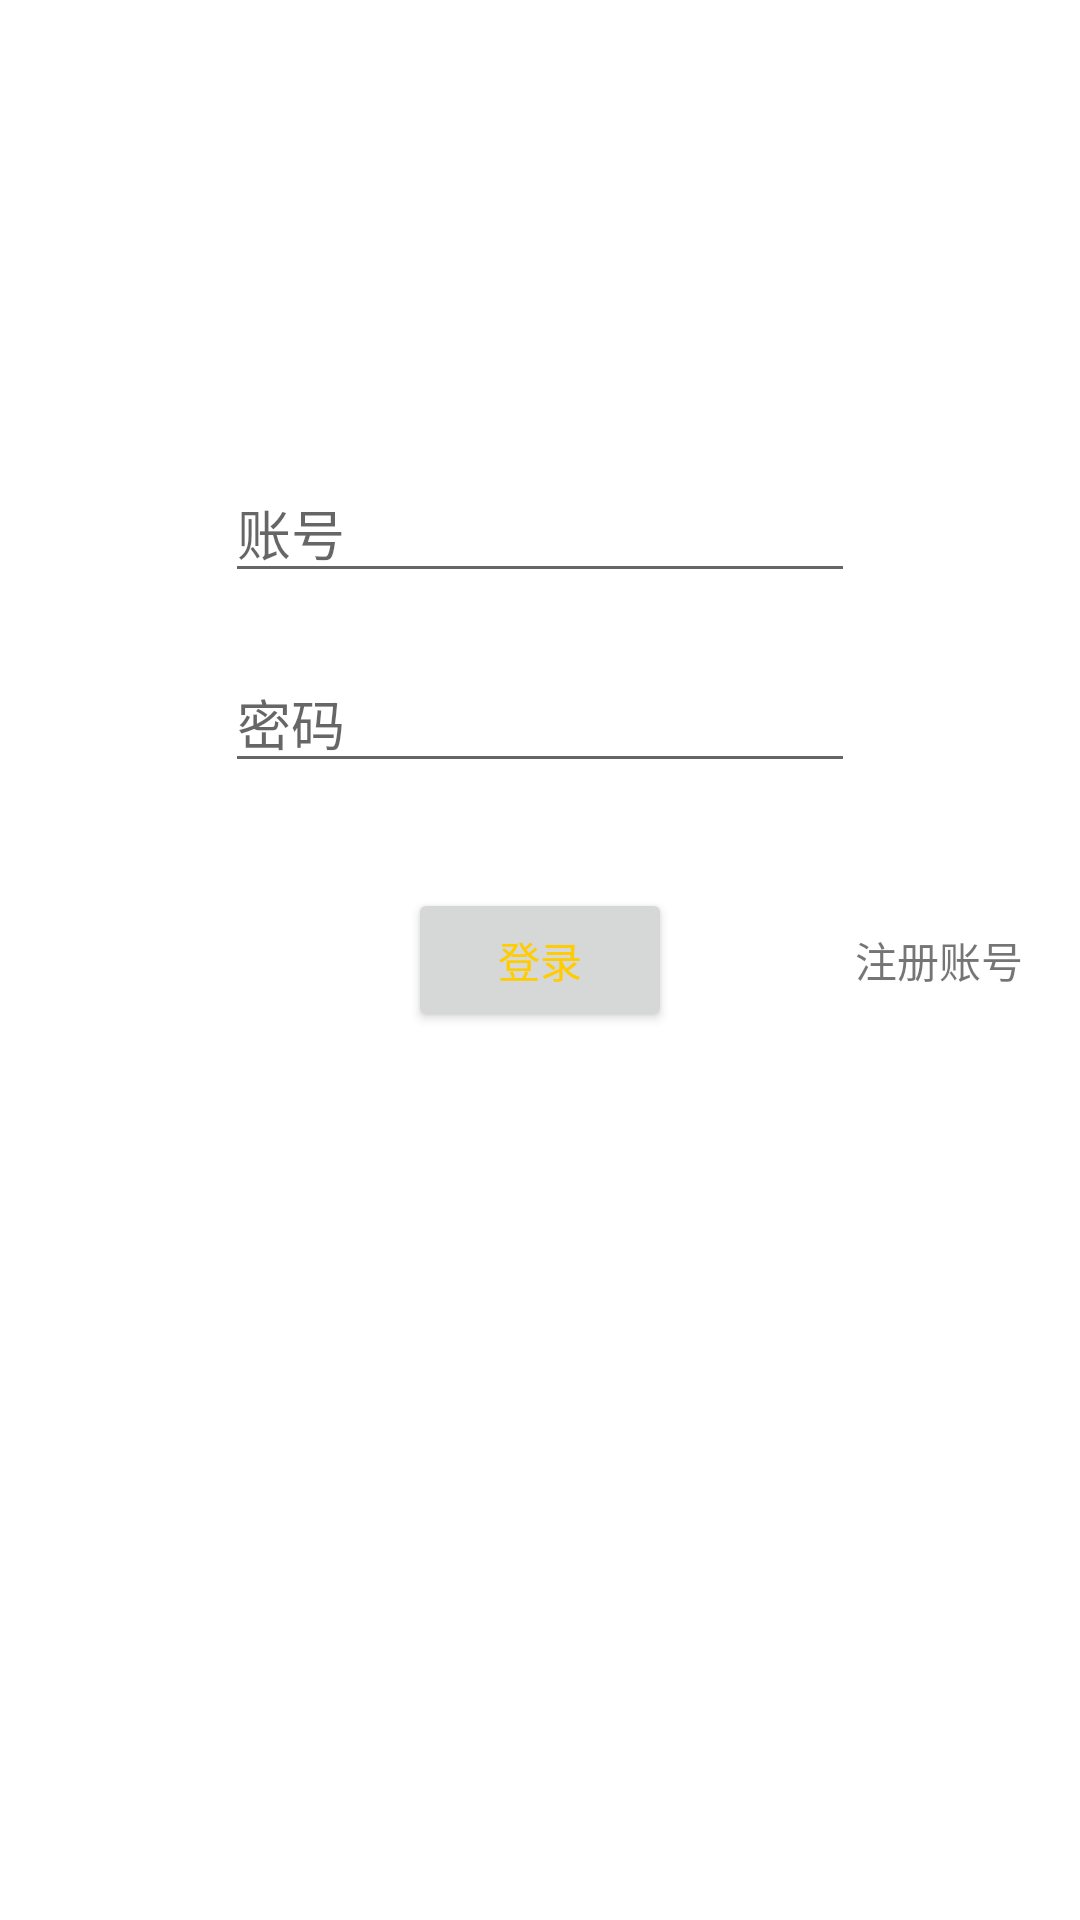

Layout XML and referenced resources for this Android screen:
<!-- AndroidManifest.xml: application theme AppTheme -->
<!-- res/layout/activity_login.xml -->
<?xml version="1.0" encoding="utf-8"?>
<RelativeLayout
    xmlns:android="http://schemas.android.com/apk/res/android"
    xmlns:tools="http://schemas.android.com/tools"
    android:layout_width="match_parent"
    android:layout_height="match_parent"
    android:background="@color/white"
    tools:context=".LoginActivity">

    <EditText
        android:id="@+id/editText"
        android:layout_width="wrap_content"
        android:layout_height="wrap_content"
        android:layout_above="@+id/btn_login"
        android:layout_centerHorizontal="true"
        android:layout_marginBottom="35dp"
        android:ems="10"
        android:hint="密码"
        android:inputType="textPassword"
        tools:layout_editor_absoluteX="83dp"
        tools:layout_editor_absoluteY="137dp" />

    <Button
        android:id="@+id/btn_login"
        android:layout_width="wrap_content"
        android:layout_height="wrap_content"
        android:text="登录"
        tools:layout_editor_absoluteX="146dp"
        tools:layout_editor_absoluteY="220dp"
        android:layout_centerVertical="true"
        android:layout_centerHorizontal="true" />

    <EditText
        android:id="@+id/editText2"
        android:layout_width="wrap_content"
        android:layout_height="wrap_content"
        android:layout_above="@+id/editText"
        android:layout_alignEnd="@+id/editText"
        android:layout_alignRight="@+id/editText"
        android:layout_marginBottom="20dp"
        android:ems="10"
        android:hint="账号"
        android:inputType="text|textCapWords" />

    <TextView
        android:id="@+id/tv_register"
        android:layout_width="wrap_content"
        android:layout_height="wrap_content"
        android:layout_alignBaseline="@+id/btn_login"
        android:layout_alignBottom="@+id/btn_login"
        android:layout_toEndOf="@+id/editText"
        android:layout_toRightOf="@+id/editText"
        android:text="注册账号" />
</RelativeLayout>
<!-- resources referenced by this layout -->
<resources>
  <color name="white">#FFFFFF</color>
  <style name="AppTheme" parent="Theme.AppCompat.Light.NoActionBar">
          
          <item name="colorPrimary">@color/colorPrimary</item>
          <item name="colorPrimaryDark">@color/colorPrimaryDark</item>
          <item name="colorAccent">@color/colorBlack</item>
          <item name="windowNoTitle">true</item>
          <item name="windowActionBar">false</item>
          <item name="android:textColorPrimary">@color/colorText</item>
          <item name="android:windowBackground">@color/windowColor</item>
      </style>
  <color name="colorPrimary">#333333</color>
  <color name="colorPrimaryDark">#333333</color>
  <color name="colorBlack">#000000</color>
  <color name="colorText">#FFcc00</color>
  <color name="windowColor">#222222</color>
</resources>
